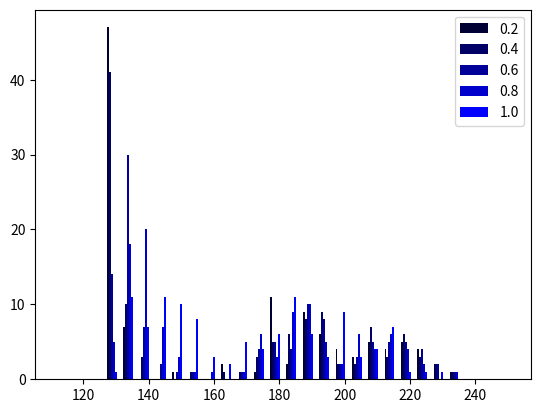

Write the Python code that produced this figure.
import matplotlib.pyplot as plt
 
name_list = ['0.2', '0.4','0.6','0.8','1.0']
# R
# num_list = [0, 0, 0, 45, 9, 0, 0, 1, 0, 0, 2, 0, 3, 11, 2, 10, 7, 6, 0, 5, 2, 5, 3, 1, 2, 0, 0, 0] # 0.2
# num_list1 = [0, 0, 0, 34, 19, 1, 0, 1, 0, 0, 2, 0, 3, 8, 3, 8, 8, 3, 2, 8, 3, 5, 3, 2, 1, 0, 0, 0] # 0.4
# num_list2 = [0, 0, 0, 24, 15, 4, 9, 3, 0, 0, 2, 0, 3, 7, 6, 6, 6, 5, 2, 8, 2, 5, 4, 2, 1, 0, 0, 0] # 0.6
# num_list3 = [0, 0, 0, 15, 14, 8, 2, 3, 6, 4, 4, 1, 2, 6, 6, 8, 6, 3, 4, 5, 6, 4, 4, 2, 1, 0, 0, 0] # 0.8
# num_list4 = [0, 0, 0, 10, 13, 7, 6, 1, 1, 3, 1, 5, 5, 8, 9, 9, 5, 5, 4, 4, 7, 4, 3, 2, 2, 0, 0, 0] # 1.0
# G
# num_list = [0, 0, 0, 44, 10, 0, 0, 1, 0, 0, 2, 0, 3, 8, 3, 8, 9, 4, 0, 6, 6, 3, 4, 2, 1, 0, 0, 0] # 0.2
# num_list1 = [0, 0, 0, 19, 25, 10, 0, 1, 0, 0, 2, 0, 1, 10, 4, 7, 9, 1, 4, 7, 3, 4, 4, 2, 1, 0, 0, 0] # 0.4
# num_list2 = [0, 0, 0, 11, 6, 14, 14, 9, 1, 0, 2, 0, 3, 7, 4, 8, 7, 3, 3, 6, 5, 4, 4, 2, 1, 0, 0, 0] # 0.6
# num_list3 = [0, 0, 0, 3, 9, 2, 7, 6, 11, 7, 5, 7, 2, 8, 4, 7, 5, 7, 2, 5, 5, 5, 4, 2, 1, 0, 0, 0] # 0.8
# num_list4 = [0, 0, 0, 1, 7, 4, 2, 3, 5, 2, 5, 5, 10, 9, 9, 8, 11, 8, 3, 3, 6, 6, 4, 2, 1, 0, 0, 0] # 1.0
# B
num_list = [0, 0, 0, 47, 7, 0, 0, 1, 0, 0, 2, 0, 1, 11, 2, 9, 6, 4, 3, 5, 4, 5, 4, 2, 1, 0, 0, 0] # 0.2
num_list1 = [0, 0, 0, 41, 10, 3, 0, 0, 1, 0, 1, 1, 3, 5, 6, 8, 9, 2, 2, 7, 3, 6, 3, 2, 1, 0, 0, 0] # 0.4
num_list2 = [0, 0, 0, 14, 30, 7, 2, 1, 1, 0, 0, 1, 4, 5, 4, 10, 8, 2, 3, 5, 5, 5, 4, 2, 1, 0, 0, 0] # 0.6
num_list3 = [0, 0, 0, 5, 18, 20, 7, 3, 1, 1, 0, 1, 6, 3, 9, 10, 5, 2, 6, 4, 6, 4, 2, 0, 1, 0, 0, 0] # 0.8
num_list4 = [0, 0, 0, 1, 11, 7, 11, 10, 8, 3, 2, 5, 4, 6, 11, 6, 3, 9, 3, 4, 7, 1, 1, 1, 0, 0, 0, 0] # 1.0
x = [112.5, 117.5, 122.5, 127.5, 132.5, 137.5, 142.5, 147.5, 152.5, 157.5, 162.5, 167.5, 172.5, 177.5, 182.5, 187.5, 192.5, 197.5, 202.5, 207.5, 212.5, 217.5, 222.5, 227.5, 232.5, 237.5, 242.5, 247.5]



total_width, n = 3, 5
width = total_width / n
 
# plt.bar(x, num_list, width=width, label='0.2',color=(0.2,0,0))
# for i in range(len(x)):
#     x[i] = x[i] + width
# plt.bar(x, num_list1, width=width, label='0.4',color=(0.4,0,0))
# for i in range(len(x)):
#     x[i] = x[i] + width
# plt.bar(x, num_list2, width=width, label='0.6',color=(0.6,0,0))
# for i in range(len(x)):
#     x[i] = x[i] + width
# plt.bar(x, num_list3, width=width, label='0.8',color=(0.8,0,0))
# for i in range(len(x)):
#     x[i] = x[i] + width
# plt.bar(x, num_list4, width=width, label='1.0',color=(1.0,0,0))

# plt.bar(x, num_list, width=width, label='0.2',color=(0,0.2,0))
# for i in range(len(x)):
#     x[i] = x[i] + width
# plt.bar(x, num_list1, width=width, label='0.4',color=(0,0.4,0))
# for i in range(len(x)):
#     x[i] = x[i] + width
# plt.bar(x, num_list2, width=width, label='0.6',color=(0,0.6,0))
# for i in range(len(x)):
#     x[i] = x[i] + width
# plt.bar(x, num_list3, width=width, label='0.8',color=(0,0.8,0))
# for i in range(len(x)):
#     x[i] = x[i] + width
# plt.bar(x, num_list4, width=width, label='1.0',color=(0,1.0,0))

plt.bar(x, num_list, width=width, label='0.2',color=(0,0,0.2))
for i in range(len(x)):
    x[i] = x[i] + width
plt.bar(x, num_list1, width=width, label='0.4',color=(0,0,0.4))
for i in range(len(x)):
    x[i] = x[i] + width
plt.bar(x, num_list2, width=width, label='0.6',color=(0,0,0.6))
for i in range(len(x)):
    x[i] = x[i] + width
plt.bar(x, num_list3, width=width, label='0.8',color=(0,0,0.8))
for i in range(len(x)):
    x[i] = x[i] + width
plt.bar(x, num_list4, width=width, label='1.0',color=(0,0,1.0))

plt.legend()
plt.show()

